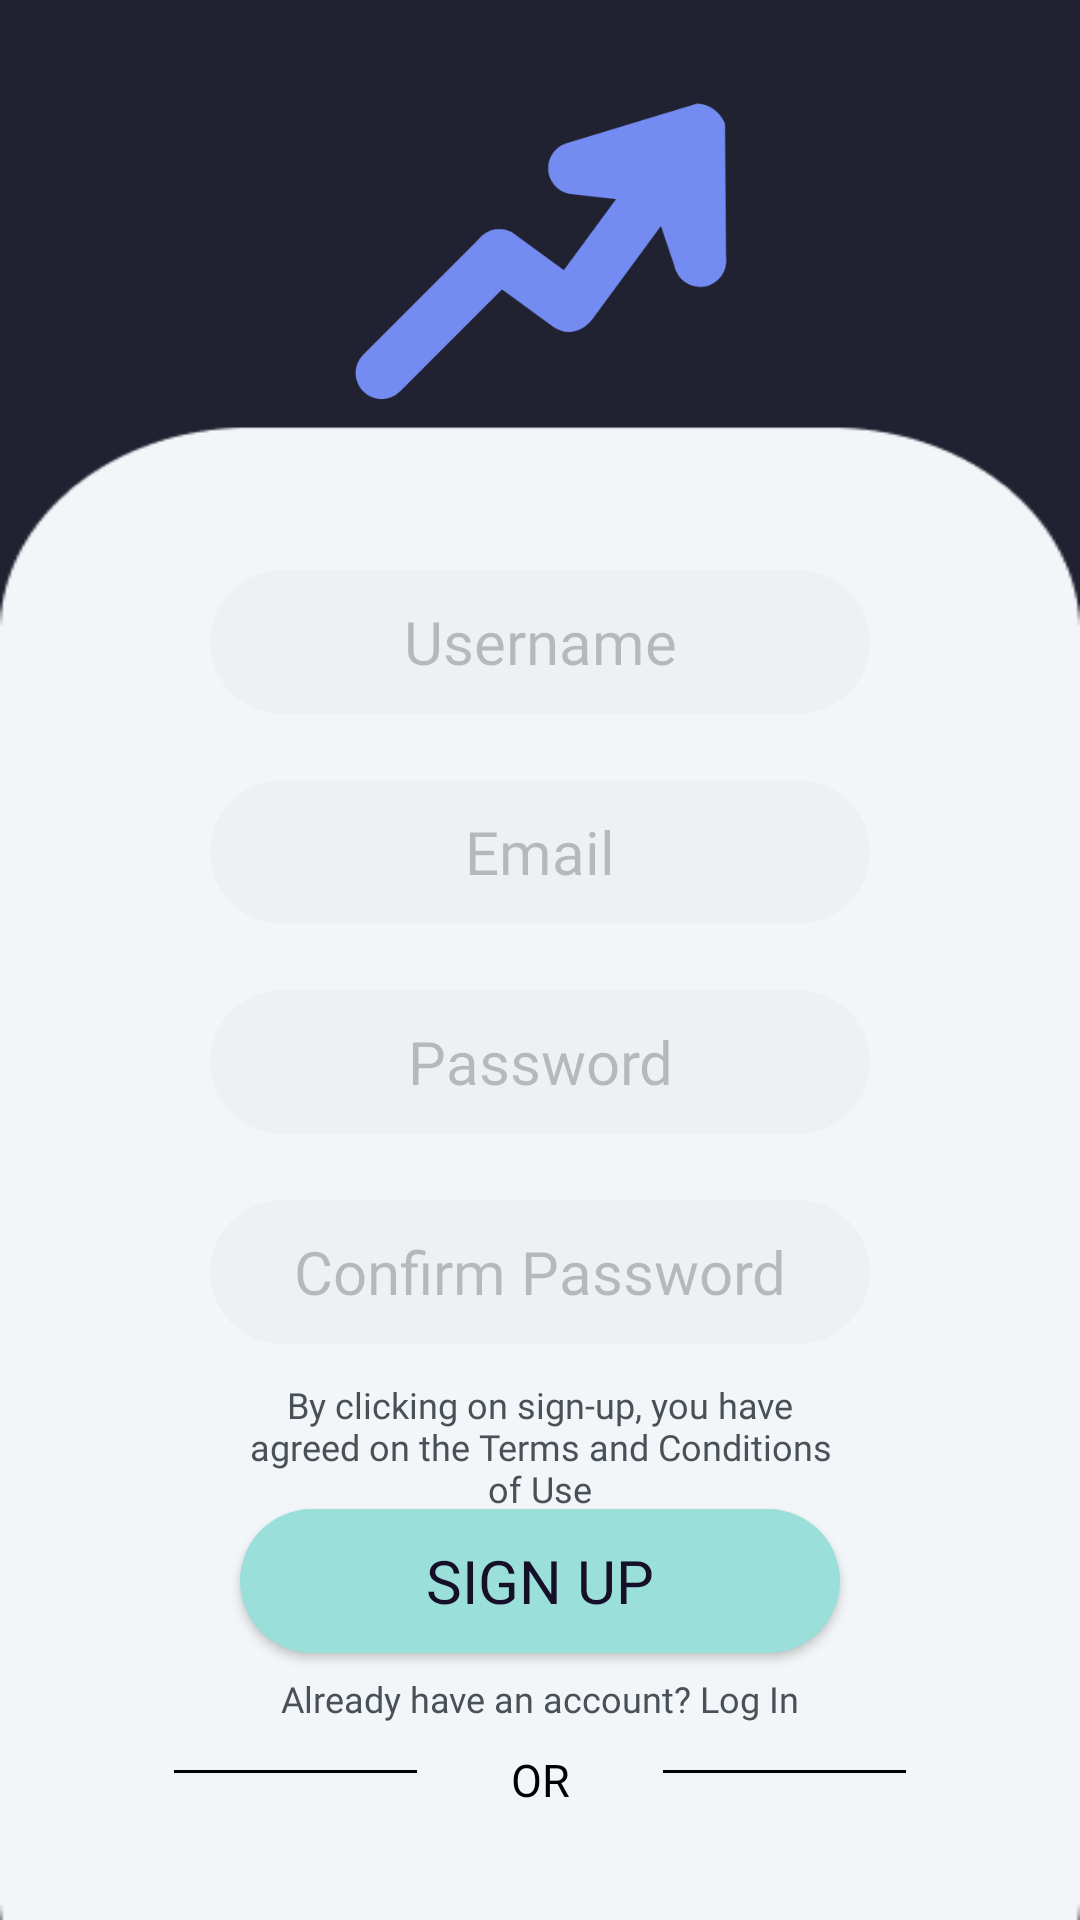

Produce the Android XML layout that renders to this screen, including the resource entries it uses.
<!-- AndroidManifest.xml: application theme Theme.App -->
<!-- res/layout/activity_signup.xml -->
<?xml version="1.0" encoding="utf-8"?>
<RelativeLayout xmlns:android="http://schemas.android.com/apk/res/android"
    xmlns:app="http://schemas.android.com/apk/res-auto"
    xmlns:tools="http://schemas.android.com/tools"
    android:layout_width="match_parent"
    android:layout_height="match_parent"
    tools:context=".signup"
    android:background="@drawable/signup">

    <ImageView
        android:id="@+id/logo2"
        android:layout_width="158sp"
        android:layout_height="158sp"
        android:layout_alignParentStart="true"
        android:layout_alignParentTop="true"
        android:layout_alignParentEnd="true"
        android:layout_marginStart="110dp"
        android:layout_marginTop="5dp"
        android:layout_marginEnd="110dp"
        app:srcCompat="@drawable/blue" />

    <EditText
        android:id="@+id/SIusernameInput"
        android:layout_width="274sp"
        android:layout_height="48sp"
        android:layout_alignParentStart="true"
        android:layout_alignParentTop="true"
        android:layout_alignParentEnd="true"
        android:layout_marginStart="70dp"
        android:layout_marginTop="190dp"
        android:layout_marginEnd="70dp"
        android:ems="10"
        android:inputType="text"
        android:background="@drawable/rounded_corner_1"
        android:fontFamily="@font/lato_regular"
        android:hint="Username"
        android:textAlignment="center"
        android:textColor="@color/button_text"
        android:textSize="20dp"
        android:alpha="0.4"/>

    <EditText
        android:id="@+id/SIemailInput"
        android:layout_width="274sp"
        android:layout_height="48sp"
        android:layout_alignParentStart="true"
        android:layout_alignParentTop="true"
        android:layout_alignParentEnd="true"
        android:layout_marginStart="70dp"
        android:layout_marginTop="260dp"
        android:layout_marginEnd="70dp"
        android:ems="10"
        android:inputType="textEmailAddress"
        android:background="@drawable/rounded_corner_1"
        android:fontFamily="@font/lato_regular"
        android:hint="Email"
        android:textAlignment="center"
        android:textColor="@color/button_text"
        android:textSize="20dp"
        android:alpha="0.4"/>

    <EditText
        android:id="@+id/SIpasswordInput"
        android:layout_width="274sp"
        android:layout_height="48sp"
        android:layout_alignParentStart="true"
        android:layout_alignParentTop="true"
        android:layout_alignParentEnd="true"
        android:layout_marginStart="70dp"
        android:layout_marginTop="330dp"
        android:layout_marginEnd="70dp"
        android:ems="10"
        android:inputType="text"
        android:background="@drawable/rounded_corner_1"
        android:fontFamily="@font/lato_regular"
        android:hint="Password"
        android:textAlignment="center"
        android:textColor="@color/button_text"
        android:textSize="20dp"
        android:alpha="0.4"/>

    <EditText
        android:id="@+id/SIconfirmpasswordInput"
        android:layout_width="274sp"
        android:layout_height="48sp"
        android:layout_alignParentStart="true"
        android:layout_alignParentTop="true"
        android:layout_alignParentEnd="true"
        android:layout_marginStart="70dp"
        android:layout_marginTop="400dp"
        android:layout_marginEnd="70dp"
        android:ems="10"
        android:inputType="text"
        android:background="@drawable/rounded_corner_1"
        android:fontFamily="@font/lato_regular"
        android:hint="Confirm Password"
        android:textAlignment="center"
        android:textColor="@color/button_text"
        android:textSize="20dp"
        android:alpha="0.4"/>

    <TextView
        android:id="@+id/terms"
        android:layout_width="wrap_content"
        android:layout_height="wrap_content"
        android:layout_alignParentStart="true"
        android:layout_alignParentTop="true"
        android:layout_alignParentEnd="true"
        android:layout_marginStart="80dp"
        android:layout_marginTop="460dp"
        android:layout_marginEnd="80dp"
        android:textAlignment="center"
        android:fontFamily="@font/lato_regular"
        android:textColor="#495057"
        android:textSize="12dp"
        android:text="By clicking on sign-up, you have agreed on the Terms and Conditions of Use" />

    <Button
        android:id="@+id/btn_signin"
        android:layout_width="200dp"
        android:layout_height="wrap_content"
        android:layout_alignParentStart="true"
        android:layout_alignParentTop="true"
        android:layout_alignParentEnd="true"
        android:layout_marginStart="80dp"
        android:layout_marginTop="503dp"
        android:layout_marginEnd="80dp"
        android:layout_marginBottom="180dp"
        android:background="@drawable/rounded_corner_2"
        android:fontFamily="@font/lato_regular"
        android:text="Sign up"
        android:textColor="@color/button_text"
        android:textSize="20dp" />

    <TextView
        android:id="@+id/logintxt"
        android:layout_width="wrap_content"
        android:layout_height="wrap_content"
        android:layout_alignParentStart="true"
        android:layout_alignParentTop="true"
        android:layout_alignParentEnd="true"
        android:layout_marginStart="80dp"
        android:layout_marginTop="558dp"
        android:layout_marginEnd="80dp"
        android:textAlignment="center"
        android:fontFamily="@font/lato_regular"
        android:textSize="12dp"
        android:textColor="#495057"
        android:text="Already have an account? Log In" />

    <View
        android:layout_width="wrap_content"
        android:layout_height="1dp"
        android:layout_alignParentStart="true"
        android:layout_alignParentTop="true"
        android:layout_alignParentEnd="true"
        android:layout_marginStart="58dp"
        android:layout_marginTop="590dp"
        android:layout_marginEnd="221dp"
        android:background="@color/black"
        />

    <TextView
        android:id="@+id/or"
        android:layout_width="wrap_content"
        android:layout_height="wrap_content"
        android:layout_alignParentStart="true"
        android:layout_alignParentTop="true"
        android:layout_alignParentEnd="true"
        android:layout_marginStart="80dp"
        android:layout_marginTop="583dp"
        android:layout_marginEnd="80dp"
        android:textAlignment="center"
        android:fontFamily="@font/lato_regular"
        android:textSize="15dp"
        android:text="OR"
        android:textColor="@color/black"/>

    <View
        android:layout_width="wrap_content"
        android:layout_height="1dp"
        android:layout_alignParentStart="true"
        android:layout_alignParentTop="true"
        android:layout_alignParentEnd="true"
        android:layout_marginStart="221dp"
        android:layout_marginTop="590dp"
        android:layout_marginEnd="58dp"
        android:background="@color/black"
        />

    <TextView
        android:id="@+id/textView"
        android:layout_width="wrap_content"
        android:layout_height="31dp"
        android:layout_alignParentStart="true"
        android:layout_alignParentTop="true"
        android:layout_alignParentEnd="true"
        android:layout_alignParentBottom="true"
        android:layout_marginStart="80dp"
        android:layout_marginTop="612dp"
        android:layout_marginEnd="80dp"
        android:layout_marginBottom="142dp"
        android:fontFamily="@font/lato_regular"
        android:text="SIGN IN WITH"
        android:textAlignment="center"
        android:textColor="@color/black"
        android:textSize="15dp" />

    <ImageView
        android:id="@+id/facebook"
        android:layout_width="wrap_content"
        android:layout_height="wrap_content"
        android:layout_alignParentStart="true"
        android:layout_alignParentEnd="true"
        android:layout_alignParentBottom="true"
        android:layout_marginStart="101dp"
        android:layout_marginEnd="267dp"
        android:layout_marginBottom="90dp"
        app:srcCompat="@drawable/facebook" />

    <ImageView
        android:id="@+id/reddit"
        android:layout_width="wrap_content"
        android:layout_height="wrap_content"
        android:layout_alignParentStart="true"
        android:layout_alignParentEnd="true"
        android:layout_alignParentBottom="true"
        android:layout_marginStart="269dp"
        android:layout_marginEnd="99dp"
        android:layout_marginBottom="91dp"
        app:srcCompat="@drawable/reddit" />

    <ImageView
        android:id="@+id/google"
        android:layout_width="wrap_content"
        android:layout_height="wrap_content"
        android:layout_alignParentStart="true"
        android:layout_alignParentEnd="true"
        android:layout_alignParentBottom="true"
        android:layout_marginStart="184dp"
        android:layout_marginEnd="185dp"
        android:layout_marginBottom="90dp"
        app:srcCompat="@drawable/google" />

</RelativeLayout>
<!-- resources referenced by this layout -->
<resources>
  <color name="black">#FF000000</color>
  <color name="button_text">#160F29</color>
  <!-- drawable blue: png bitmap (drawable, 10802 bytes) -->
  <!-- drawable facebook: png bitmap (drawable, 429 bytes) -->
  <!-- drawable google: png bitmap (drawable, 727 bytes) -->
  <!-- drawable reddit: png bitmap (drawable, 917 bytes) -->
  <!-- drawable rounded_corner_1 (drawable) -->
  <?xml version="1.0" encoding="utf-8"?>
  <shape xmlns:android="http://schemas.android.com/apk/res/android">
      <corners  android:radius="50dp"/>
      <solid android:color="@color/button_color_1"></solid>
  </shape>
  <!-- drawable rounded_corner_2 (drawable) -->
  <?xml version="1.0" encoding="utf-8"?>
  <shape xmlns:android="http://schemas.android.com/apk/res/android">
      <corners  android:radius="50dp"/>
      <solid android:color="@color/button_color_2"></solid>
  </shape>
  <!-- drawable signup: png bitmap (drawable, 4324 bytes) -->
  <style name="Theme.App" parent="Theme.AppCompat.DayNight.NoActionBar">
          
          <item name="colorPrimary">@color/purple_500</item>
          <item name="colorPrimaryVariant">@color/purple_700</item>
          <item name="colorOnPrimary">@color/white</item>
          
          <item name="colorSecondary">@color/teal_200</item>
          <item name="colorSecondaryVariant">@color/teal_700</item>
          <item name="colorOnSecondary">@color/black</item>
          
          <item name="android:statusBarColor">?attr/colorPrimaryVariant</item>
          
              FOR WHOLE APPLICATION ANIMATION
          <item name="android:windowAnimationStyle">@style/CustomAnimation</item>
      </style>
  <color name="button_color_1">#E9EBEE</color>
  <color name="button_color_2">#9ADFDA</color>
  <color name="purple_500">#FF6200EE</color>
  <color name="purple_700">#FF3700B3</color>
  <color name="white">#FFFFFFFF</color>
  <color name="teal_200">#FF03DAC5</color>
  <color name="teal_700">#FF018786</color>
  <style name="CustomAnimation" parent="android:Animation.Activity">
          <item name="android:activityOpenEnterAnimation">@anim/slide_in_right</item>
          <item name="android:activityOpenExitAnimation">@anim/slide_out_left</item>
          <item name="android:activityCloseEnterAnimation">@anim/slide_in_left</item>
          <item name="android:activityCloseExitAnimation">@anim/slide_out_right</item>
      </style>
</resources>
